73-way image classification set "abeilles-cap200" from GitHub (axelcarlier/abeilles-cap200); label vocabulary: Amegilla quadrifasciata, Andrena agilissima, Andrena bicolor, Andrena cineraria, Andrena clarkella, Andrena denticulata, Andrena flavipes, Andrena florea, Andrena fulva, Andrena gravida, Andrena haemorrhoa, Andrena hattorfiana, Andrena nigroaenea, Andrena nitida, Andrena nycthemera, Andrena thoracica, Andrena vaga, Andrena ventralis, Anthidiellum strigatum, Anthidium florentinum, Anthidium manicatum, Anthidium oblongatum, Anthidium septemspinosum, Anthophora bimaculata, Anthophora furcata, Anthophora plumipes, Apis mellifera, Apis mellifera iberiensis, Bombus argillaceus, Bombus bohemicus, Bombus campestris, Bombus hortorum, Bombus humilis, Bombus hypnorum, Bombus lapidarius, Bombus lucorum, Bombus muscorum, Bombus pascuorum, Bombus pratorum, Bombus ruderatus, Bombus rupestris, Bombus sylvarum, Bombus terrestris, Bombus terrestris lusitanicus, Bombus vestalis, Ceratina cucurbitina, Chelostoma florisomne, Colletes cunicularius, Colletes hederae, Dasypoda hirtipes, Halictus rubicundus, Halictus scabiosae, Halictus sexcinctus, Heriades truncorum, Hylaeus variegatus, Lithurgus chrysurus, Macropis europaea, Megachile centuncularis, Megachile ericetorum, Megachile sculpturalis, Melecta albifrons, Nomada goodeniana, Nomada lathburiana, Osmia aurulenta, Osmia bicolor, Osmia bicornis, Osmia caerulescens, Osmia cornuta, Rhodanthidium septemdentatum, Rhodanthidium sticticum, Sphecodes albilabris, Xylocopa valga, Xylocopa violacea.

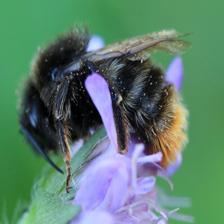
Label: Bombus rupestris

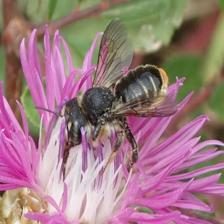
Label: Lithurgus chrysurus

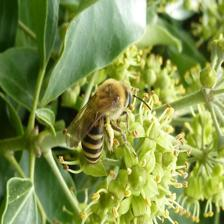
Label: Colletes hederae

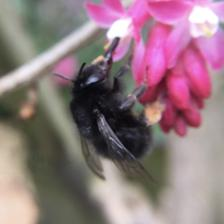
Label: Anthophora plumipes

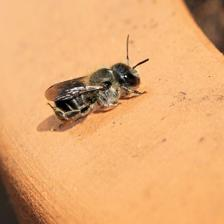
Label: Osmia caerulescens

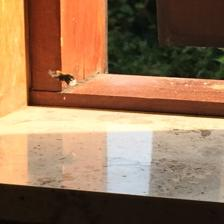
Label: Bombus hypnorum
